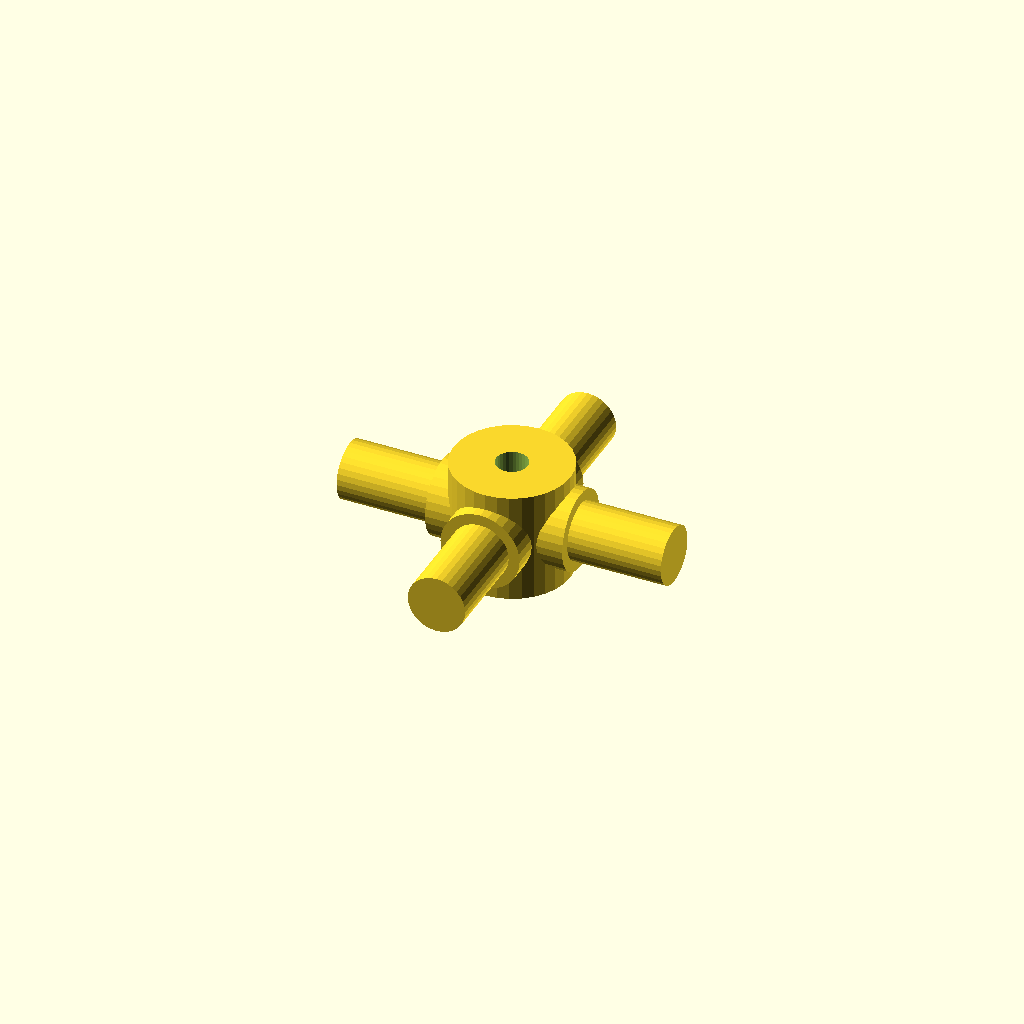
Cell 1: the model at its default parameters.
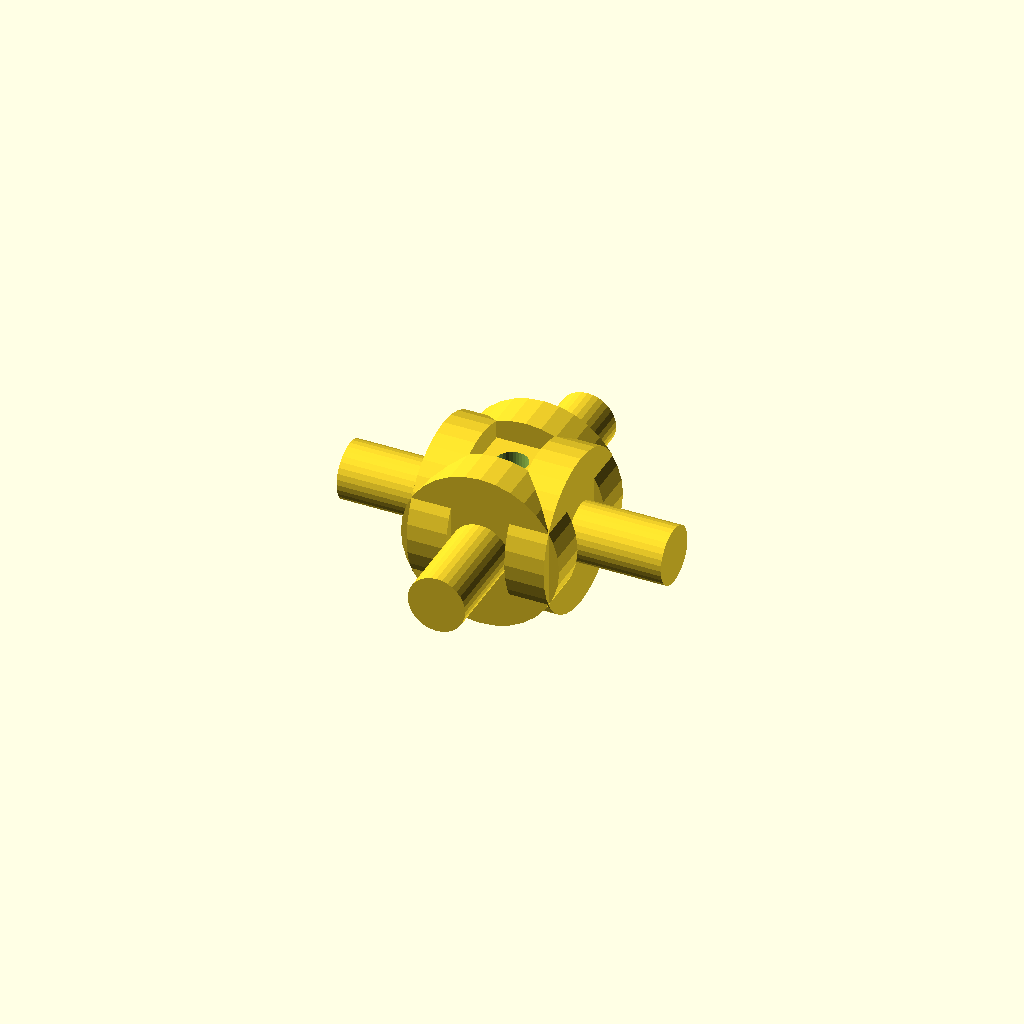
Cell 2 — journal_d set to 25.4, the other parameters unchanged.
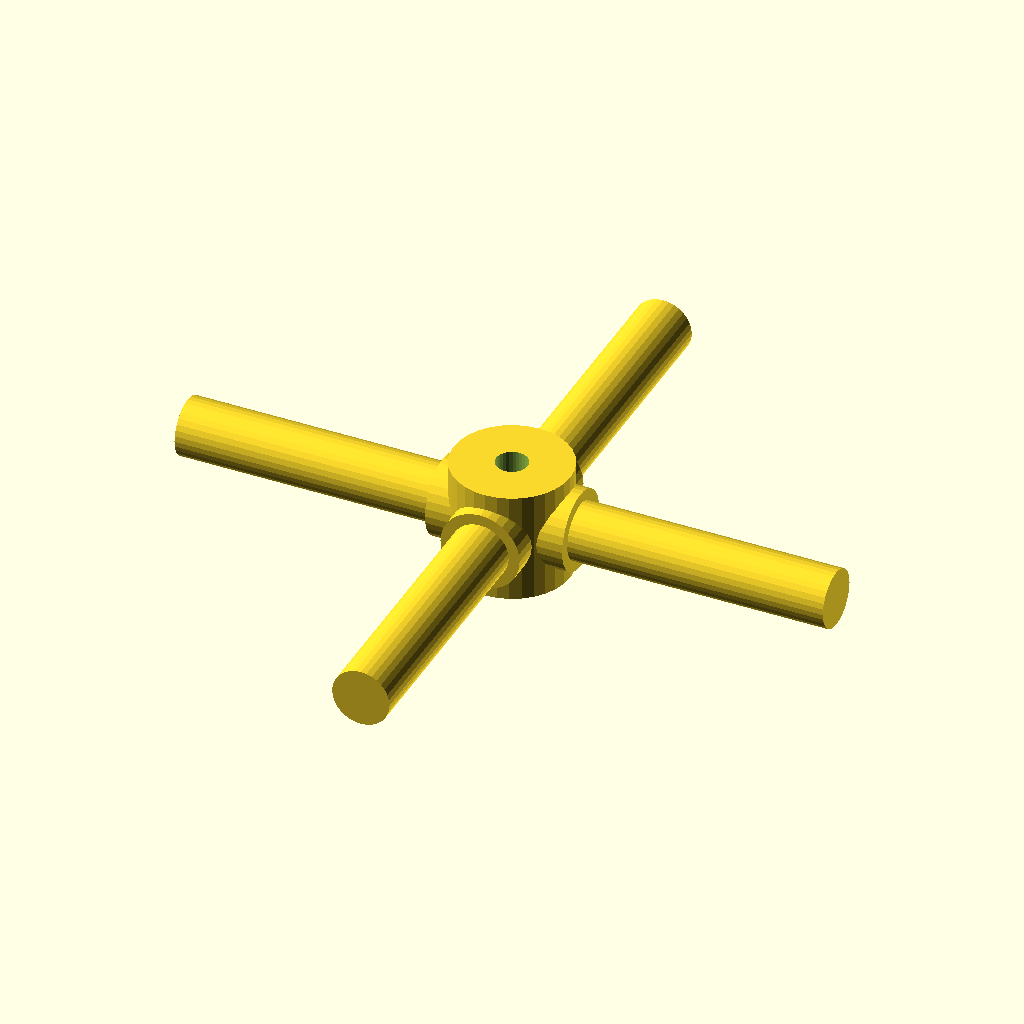
Cell 3: the same model with arm_len = 52.
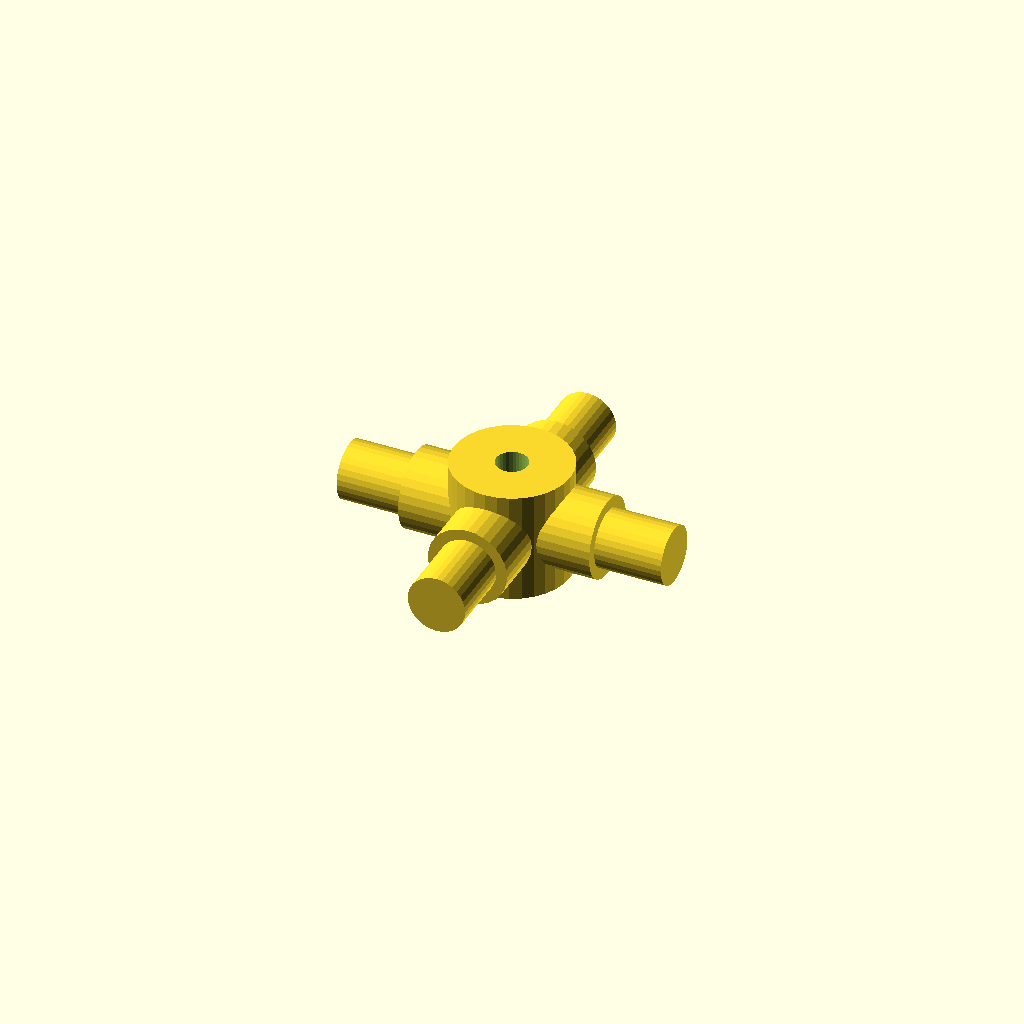
Cell 4: the same model with step_r = 8.64.
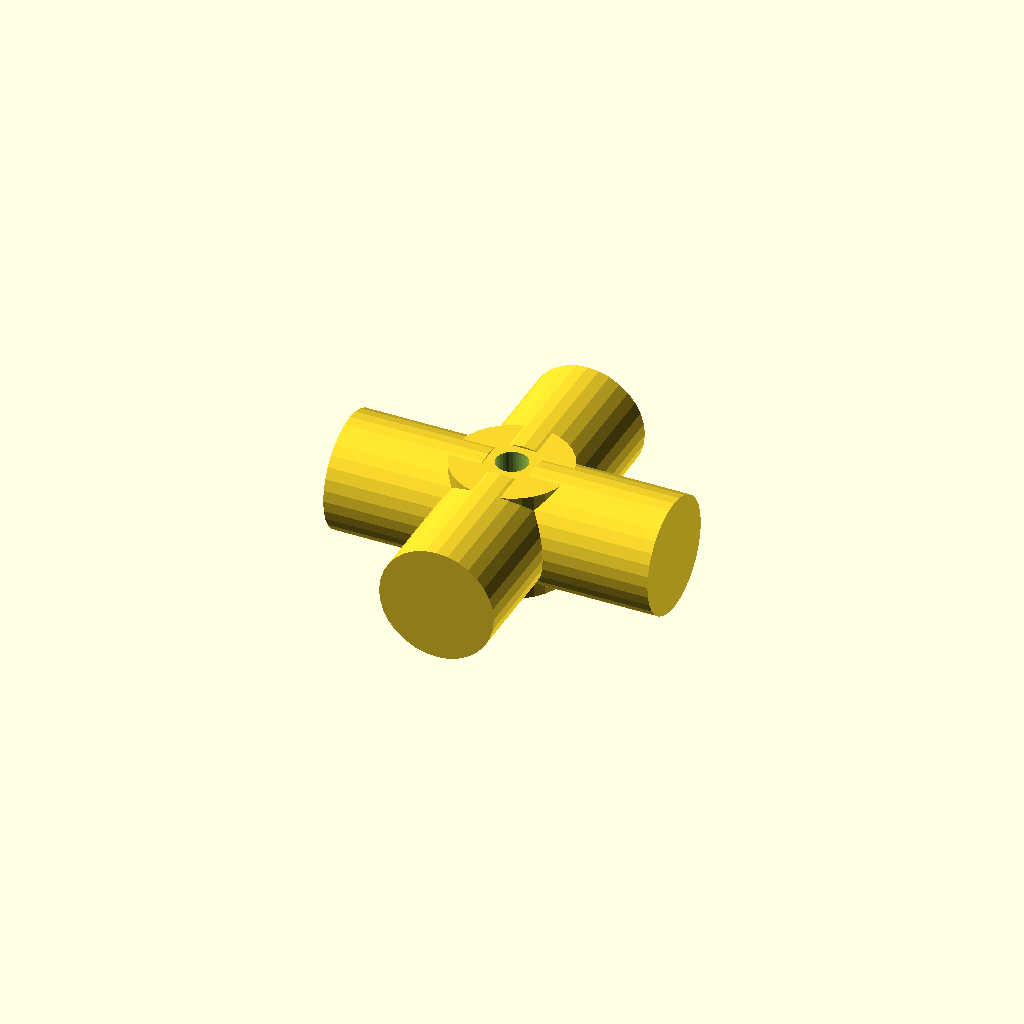
Cell 5: the same model with step_d = 18.4.
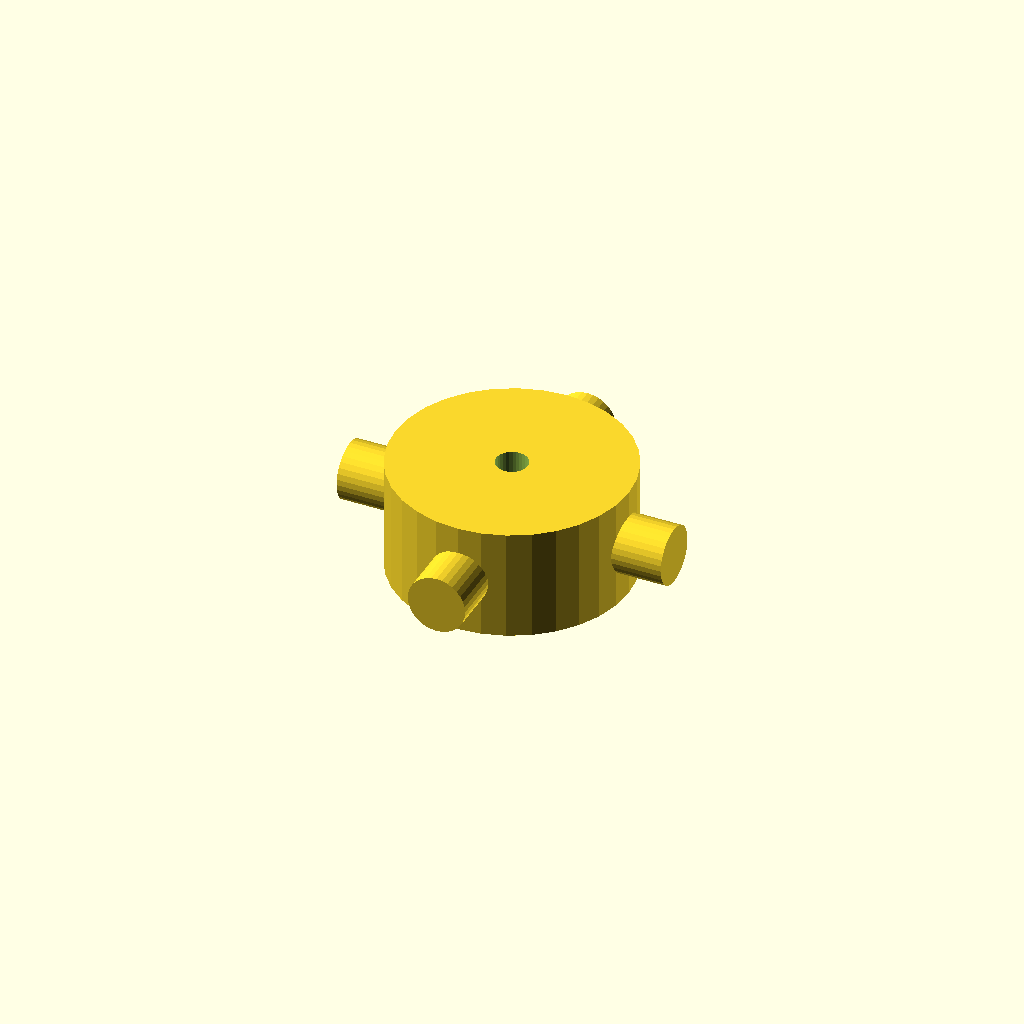
Cell 6: the same model with hub_d = 37.4.
One fixed orthographic camera (rotation 55°, 0°, 25°; colour scheme Cornfield) for every cell.
OpenSCAD source file optional_data/data/gen3/cardans/part_0080.scad:
$fn = 32;

// ----------------------------------------------------------------------
// Cardan cross: 52 mm span, 12.7 mm trunnions
// ----------------------------------------------------------------------

// --- parameters (mm) ---
journal_d = 12.7;         // trunnion diameter
arm_len = 26;             // trunnion length from the centre
step_r = 4.32;            // step position from the centre
step_d = 9.2;             // journal diameter after the step
hub_d = 18.7;             // hub diameter
hub_h = 17.78;            // hub height
bore_d = 5.08;            // hub bore

difference() {
  union() {
    /* hub along the joint axis */
    cylinder(h = hub_h, d = hub_d, center = true);
    for (a = [0 : 90 : 270]) rotate([0, 0, a]) {
      /* trunnion, sunk into the hub */
      translate([hub_d / 4, 0, 0]) rotate([0, 90, 0]) cylinder(h = step_r + 2, d = journal_d);
      /* stepped journal out to the tip */
      translate([step_r - 0.5, 0, 0]) rotate([0, 90, 0]) cylinder(h = arm_len + 0.5 - step_r, d = step_d);
    }
  }
  /* lubrication bore through the hub, 2.5 mm clear on both sides */
  translate([0, 0, -hub_h / 2 - 2.5]) cylinder(h = hub_h + 5, d = bore_d);
}
Customizer parameters (derived from the source; name, type, default, range or options):
journal_d: number, default 12.7
arm_len: number, default 26
step_r: number, default 4.32
step_d: number, default 9.2
hub_d: number, default 18.7
hub_h: number, default 17.78
bore_d: number, default 5.08
